Run: headless pygame with SDL's dummy video driver; simulated clock (each Clock.tick advances the game by its frame time, no real sleeping); random seed 0; keys injected as events and as key.get_pressed() state; no mouse input.
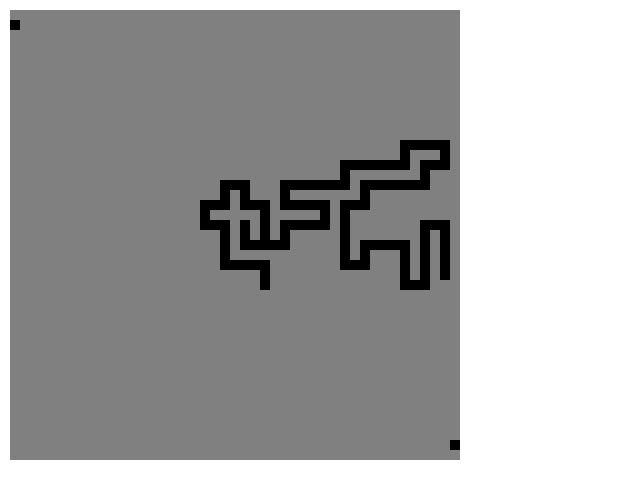
Frame 1 of 4 · flips 1–60 · no input
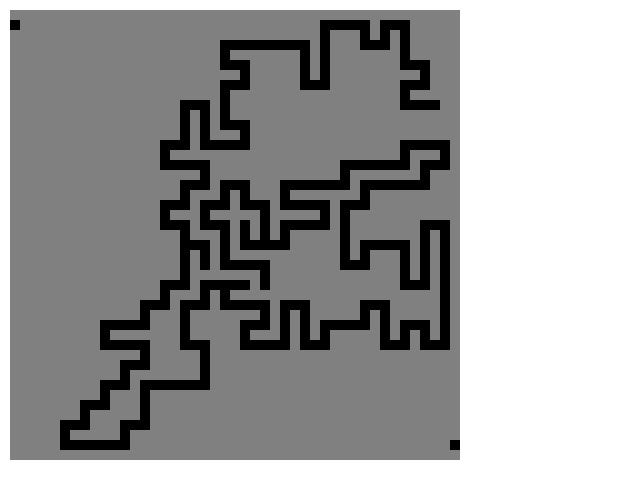
Frame 2 of 4 · flips 61–180 · tapped SPACE, RETURN · held RIGHT (→), D
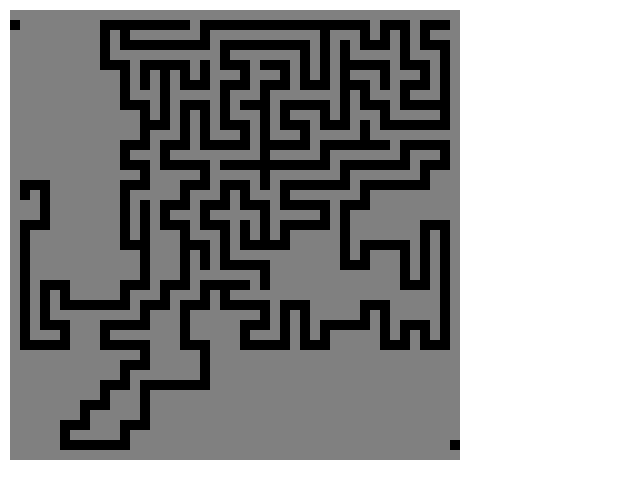
Frame 3 of 4 · flips 181–300 · held DOWN (↓), S
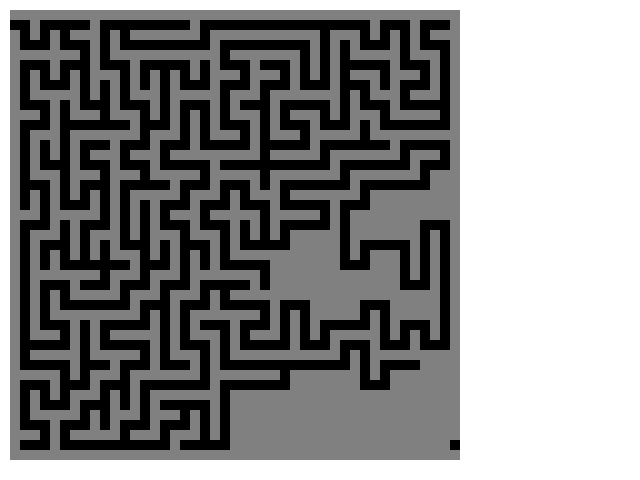
Frame 4 of 4 · flips 301–420 · held LEFT (←), A, UP (↑), W

The pygame program that drew these frames:

# -*- coding:utf-8 -*-
from random import randint
from time import *
import pygame
from pygame.locals import *
# 迷宫生成动画

MAZE_MAX = 50
MOVE_RIGHT = (1, 0)
MOVE_LEFT = (-1, 0)
MOVE_UP = (0, -1)
MOVE_DOWN = (0, 1)


class App(object):
    def __init__(self):
        self.map1 = {}
        for x in range(0, MAZE_MAX + 2):
            self.map1[x] = {}
            for y in range(0, MAZE_MAX + 2):
                self.map1[x][y] = 0
        pygame.init()
        screen_size = (640, 480)
        diamonds_size = (10, 10)
        self.screen = pygame.display.set_mode(screen_size, 0, 32)
        self.background = pygame.surface.Surface(screen_size).convert()
        self.diamonds1 = pygame.surface.Surface(diamonds_size).convert()
        self.diamonds2 = pygame.surface.Surface(diamonds_size).convert()
        self.background.fill((255, 255, 255))
        self.diamonds1.fill((128, 128, 128))
        self.diamonds2.fill((0, 0, 0))
        self.x = 22
        self.y = 22
        return

    def search(self, xx, yy):
        self.render()
        sleep(0.05)

        d = {0: {0: 0, 1: 1}, 1: {0: 1, 1: 0}, 2: {0: 0, 1: -1}, 3: {0: -1, 1: 0}}
        zx = xx * 2
        zy = yy * 2
        self.map1[zx][zy] = 1
        if randint(0, 1) == 1:
            turn = 1
        else:
            turn = 3
        next_value = randint(0, 3)
        for i in range(0, 4):
            if self.map1[zx + 2 * d[next_value][0]][zy + 2 * d[next_value][1]] == 0:
                self.map1[zx + d[next_value][0]][zy + d[next_value][1]] = 1
                self.search(xx + d[next_value][0], yy + d[next_value][1])
            next_value = (next_value + turn) % 4
        return 0

    def make_maze(self, xi, yi):
        z2 = 2 * yi + 2
        for z1 in range(0, 2 * xi + 2 + 1):
            self.map1[z1][0] = 1
            self.map1[z1][z2] = 1
        for z1 in range(0, 2 * yi + 2 + 1):
            self.map1[0][z1] = 1
            self.map1[z2][z1] = 1
        self.map1[1][2] = 1
        self.map1[2 * xi + 1][2 * yi] = 1
        self.search((randint(1, xi)), (randint(1, yi)))
        return

    def run(self):
        self.x = 22
        self.y = 22
        self.make_maze(self.x, self.y)
        # for z2 in range(1, y * 2 + 1 + 1):
        #     str1 = ""
        #     for z1 in range(1, x * 2 + 1 + 1):
        #         if map1[z1][z2] == 0:
        #             str1 += "-"  # print "█"
        #         else:
        #             str1 += " "  # print " "
        #     if z2 <= y * 2:
        #         print str1 + "\n"
        while True:
            for event in pygame.event.get():
                if event.type == QUIT:
                    return

            self.render()
            # self.screen.blit(self.background, (0, 0))

            # for z2 in range(1, self.y * 2 + 1 + 1):
            #     for z1 in range(1, self.x * 2 + 1 + 1):
            #         if self.map1[z1][z2] == 0:
            #             self.screen.blit(self.diamonds1, (z1*10, z2*10))
            #         else:
            #             self.screen.blit(self.diamonds2, (z1*10, z2*10))
            #
            # pygame.display.update()

        return

    def render(self):

        self.screen.blit(self.background, (0, 0))

        for z2 in range(1, self.y * 2 + 1 + 1):
            for z1 in range(1, self.x * 2 + 1 + 1):
                if self.map1[z1][z2] == 0:
                    self.screen.blit(self.diamonds1, (z1*10, z2*10))
                else:
                    self.screen.blit(self.diamonds2, (z1*10, z2*10))

        pygame.display.update()

        return

if __name__ == "__main__":
    app = App()
    app.run()
